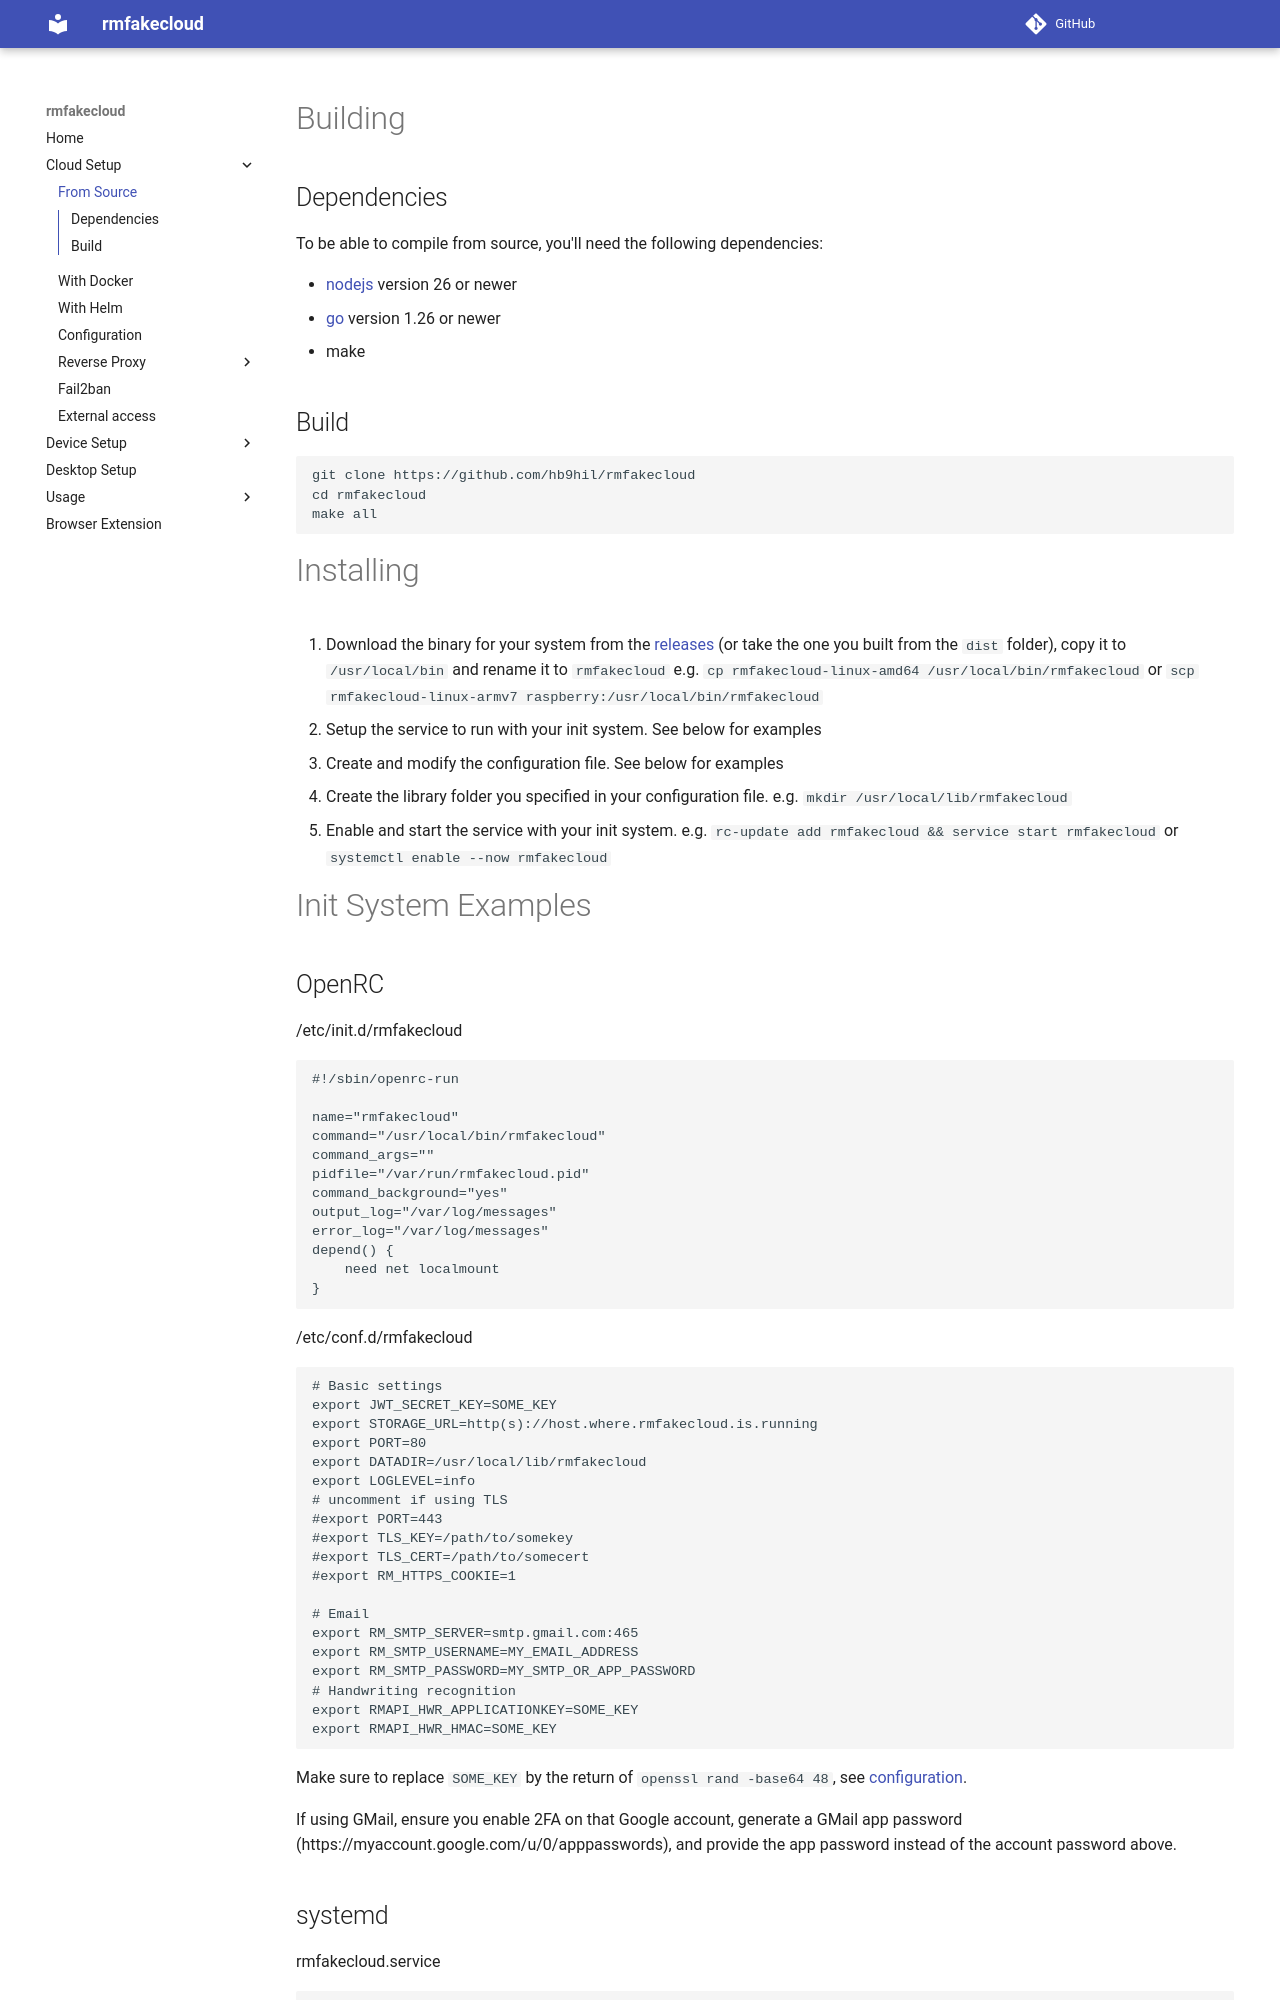

repository: HB9HIL/rmfakecloud · page: install/source/index.html · generator: mkdocs

Building
========

Dependencies
------------

To be able to compile from source, you'll need the following dependencies:

* [nodejs](https://nodejs.org) version 26 or newer
* [go](https://go.dev/) version 1.26 or newer
* make

Build
-----

```sh
git clone https://github.com/hb9hil/rmfakecloud
cd rmfakecloud
make all
```

Installing
==========

1. Download the binary for your system from the [releases](https://github.com/hb9hil/rmfakecloud/releases) (or take the one you built from the `dist` folder), copy it to `/usr/local/bin` and rename it to `rmfakecloud`
   e.g. `cp rmfakecloud-linux-amd64 /usr/local/bin/rmfakecloud`
   or `scp rmfakecloud-linux-armv7 raspberry:/usr/local/bin/rmfakecloud`
2. Setup the service to run with your init system. See below for examples
3. Create and modify the configuration file. See below for examples
4. Create the library folder you specified in your configuration file.
   e.g. `mkdir /usr/local/lib/rmfakecloud`
5. Enable and start the service with your init system.
   e.g. `rc-update add rmfakecloud && service start rmfakecloud` or `systemctl enable --now rmfakecloud`

Init System Examples
====================

OpenRC
------

/etc/init.d/rmfakecloud

```sh
#!/sbin/openrc-run

name="rmfakecloud"
command="/usr/local/bin/rmfakecloud"
command_args=""
pidfile="/var/run/rmfakecloud.pid"
command_background="yes"
output_log="/var/log/messages"
error_log="/var/log/messages"
depend() {
    need net localmount
}
```

/etc/conf.d/rmfakecloud

```sh
# Basic settings
export JWT_SECRET_KEY=SOME_KEY
export STORAGE_URL=http(s)://host.where.rmfakecloud.is.running
export PORT=80
export DATADIR=/usr/local/lib/rmfakecloud
export LOGLEVEL=info
# uncomment if using TLS
#export PORT=443
#export TLS_KEY=/path/to/somekey
#export TLS_CERT=/path/to/somecert
#export RM_HTTPS_COOKIE=1

# Email
export RM_SMTP_SERVER=smtp.gmail.com:465
export RM_SMTP_USERNAME=MY_EMAIL_ADDRESS
export RM_SMTP_PASSWORD=MY_SMTP_OR_APP_PASSWORD
# Handwriting recognition
export RMAPI_HWR_APPLICATIONKEY=SOME_KEY
export RMAPI_HWR_HMAC=SOME_KEY
```

Make sure to replace `SOME_KEY` by the return of `openssl rand -base64 48`, see [configuration](configuration.md).

If using GMail, ensure you enable 2FA on that Google account, generate a GMail app password (https://myaccount.google.com/u/0/apppasswords), and provide the app password instead of the account password above.
